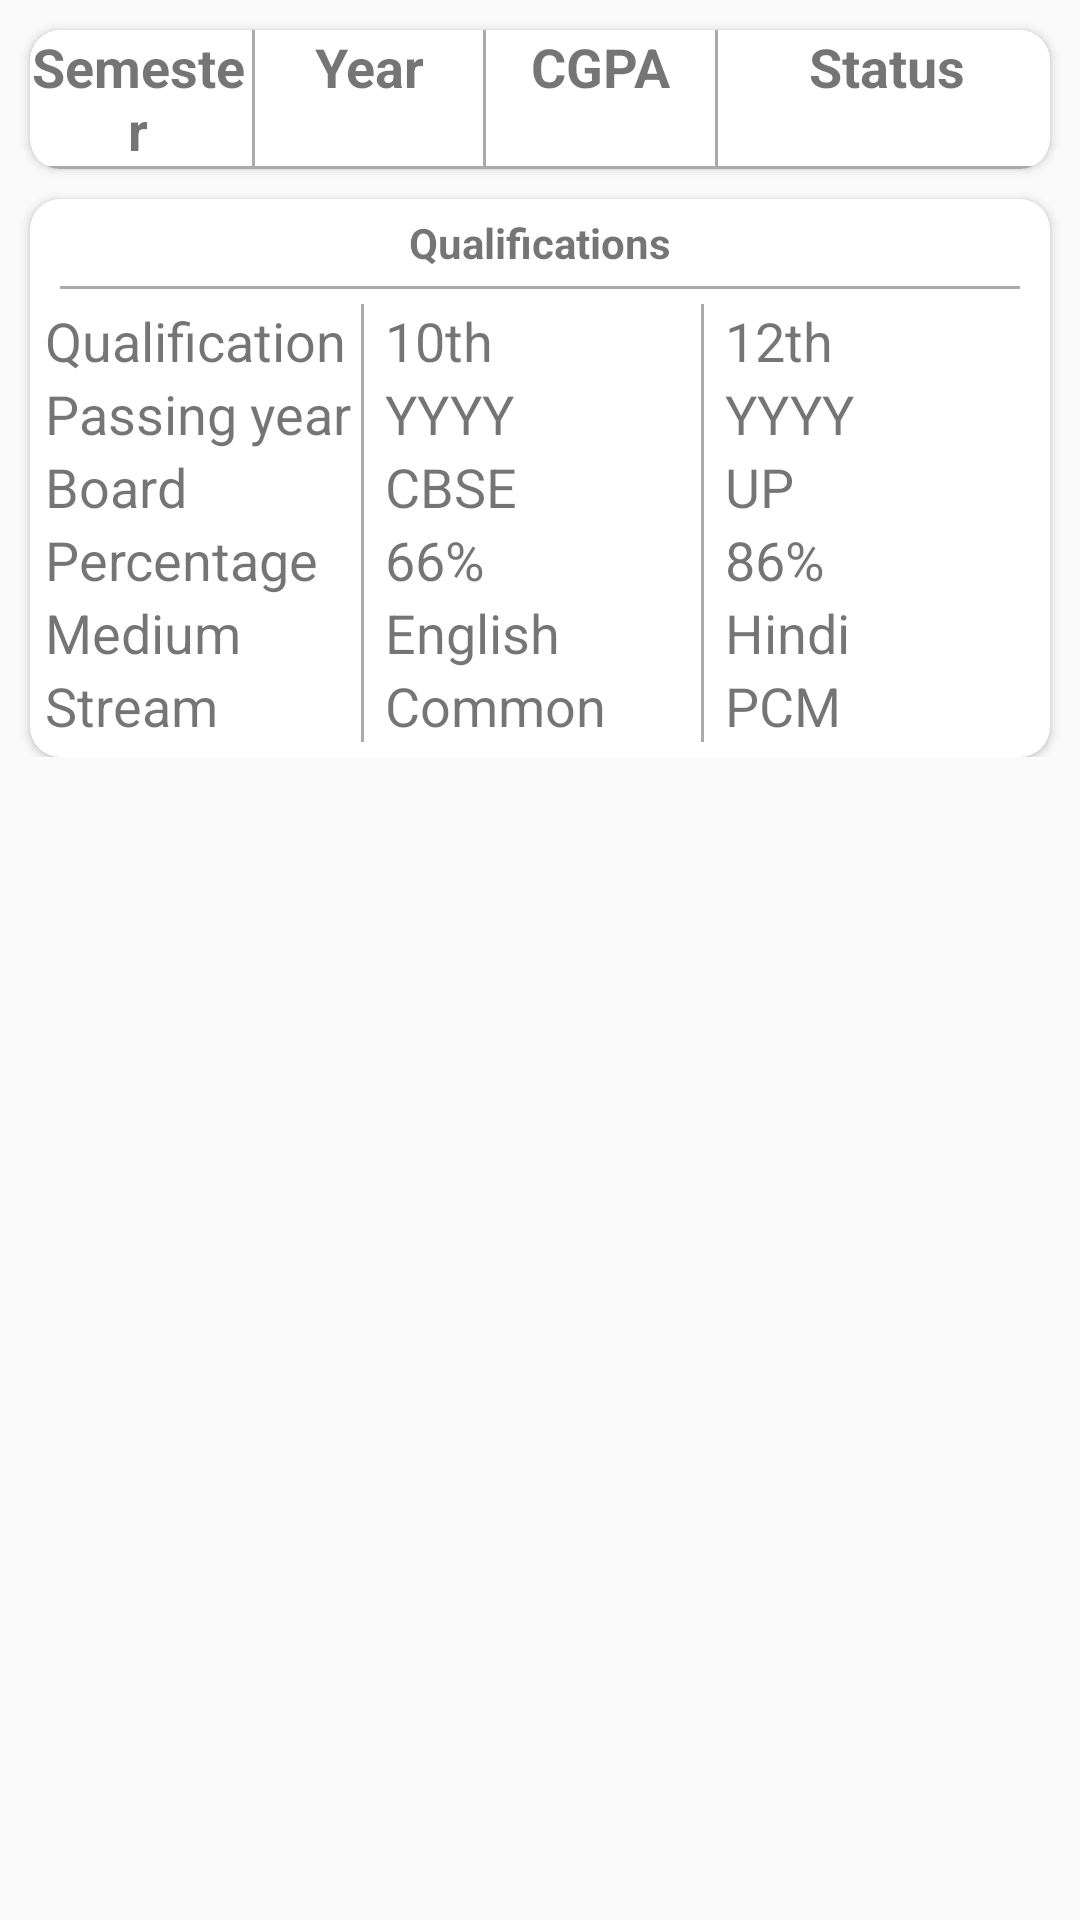

The Android layout XML behind this screen, and the referenced resources:
<!-- AndroidManifest.xml: application theme AppTheme -->
<!-- res/layout/fragment_acadmic_record.xml -->
<?xml version="1.0" encoding="utf-8"?>
<ScrollView xmlns:android="http://schemas.android.com/apk/res/android"
    xmlns:app="http://schemas.android.com/apk/res-auto"
    xmlns:tools="http://schemas.android.com/tools"
    android:layout_width="match_parent"
    android:layout_height="match_parent"
    android:background="@color/startBackground"
    tools:context=".AcadmicRecordFragment">

    <LinearLayout
        android:layout_width="match_parent"
        android:layout_height="wrap_content"
        android:gravity="center"
        android:orientation="vertical">

        <android.support.v7.widget.CardView
            android:layout_width="match_parent"
            android:layout_height="wrap_content"
            android:layout_marginStart="10dp"
            android:layout_marginTop="10dp"
            android:layout_marginEnd="10dp"
            app:cardCornerRadius="10dp">

            <LinearLayout
                android:layout_width="match_parent"
                android:layout_height="match_parent"
                android:orientation="vertical">

                <LinearLayout
                    android:layout_width="match_parent"
                    android:layout_height="wrap_content"
                    android:orientation="horizontal">

                    <TextView
                        android:id="@+id/list_view_sem"
                        style="@style/heading_style_small"
                        android:layout_width="0dp"
                        android:layout_height="wrap_content"
                        android:layout_weight="2"
                        android:text="@string/sem" />

                    <View style="@style/tbl_rt_border" />

                    <TextView
                        android:id="@+id/list_view_yr"
                        style="@style/heading_style_small"
                        android:layout_width="0dp"
                        android:layout_height="wrap_content"
                        android:layout_weight="2"
                        android:text="@string/year" />

                    <View style="@style/tbl_rt_border" />

                    <TextView
                        android:id="@+id/list_view_cgpa"
                        style="@style/heading_style_small"
                        android:layout_width="0dp"
                        android:layout_height="wrap_content"
                        android:layout_weight="2"
                        android:text="@string/cgpa" />

                    <View style="@style/tbl_rt_border" />

                    <TextView
                        android:id="@+id/list_view_status"
                        style="@style/heading_style_small"
                        android:layout_width="0dp"
                        android:layout_height="wrap_content"
                        android:layout_weight="3"
                        android:text="@string/status" />
                </LinearLayout>

                <View
                    android:layout_width="match_parent"
                    android:layout_height="1dp"
                    android:background="@android:color/darker_gray" />

                <TableLayout
                    android:id="@+id/sem_result_table_layout"
                    android:layout_width="match_parent"
                    android:layout_height="wrap_content">

                </TableLayout>
            </LinearLayout>

        </android.support.v7.widget.CardView>

        <android.support.v7.widget.CardView
            android:layout_width="match_parent"
            android:layout_height="wrap_content"
            android:layout_marginStart="10dp"
            android:layout_marginTop="10dp"
            android:layout_marginEnd="10dp"
            app:cardCornerRadius="10dp">

            <LinearLayout
                android:layout_width="match_parent"
                android:layout_height="wrap_content"
                android:orientation="vertical"
                android:padding="5dp">

                <TextView
                    style="@style/heading_style_big"
                    android:layout_width="wrap_content"
                    android:layout_height="wrap_content"
                    android:text="@string/qualifications" />

                <View style="@style/divider" />

                <TableLayout
                    android:layout_width="match_parent"
                    android:layout_height="wrap_content">

                    <TableRow>

                        <TextView
                            style="@style/detail_style"
                            android:layout_width="0dp"
                            android:layout_weight="1"
                            android:text="@string/qualification" />

                        <View style="@style/tbl_rt_border" />

                        <TextView
                            android:id="@+id/qualif_tenth_TV"
                            style="@style/detail_style"
                            android:layout_width="0dp"
                            android:layout_marginStart="5dp"
                            android:layout_weight="1"
                            android:text="10th" />

                        <View style="@style/tbl_rt_border" />

                        <TextView
                            android:id="@+id/qualif_twelfth_TV"
                            style="@style/detail_style"
                            android:layout_width="0dp"
                            android:layout_marginStart="5dp"
                            android:layout_weight="1"
                            android:text="12th" />

                    </TableRow>

                    <TableRow>

                        <TextView
                            style="@style/detail_style"
                            android:layout_width="0dp"
                            android:layout_weight="1"
                            android:text="@string/yop" />

                        <View style="@style/tbl_rt_border" />

                        <TextView
                            android:id="@+id/py_tenth_TV"
                            style="@style/detail_style"
                            android:layout_width="0dp"
                            android:layout_marginStart="5dp"
                            android:layout_weight="1"
                            android:text="YYYY" />

                        <View style="@style/tbl_rt_border" />

                        <TextView
                            android:id="@+id/py_twelfth_TV"
                            style="@style/detail_style"
                            android:layout_width="0dp"
                            android:layout_marginStart="5dp"
                            android:layout_weight="1"
                            android:text="YYYY" />

                    </TableRow>

                    <TableRow>

                        <TextView
                            style="@style/detail_style"
                            android:layout_width="0dp"
                            android:layout_weight="1"
                            android:text="@string/board" />

                        <View style="@style/tbl_rt_border" />

                        <TextView
                            android:id="@+id/board_tenth_TV"
                            style="@style/detail_style"
                            android:layout_width="0dp"
                            android:layout_marginStart="5dp"
                            android:layout_weight="1"
                            android:text="CBSE" />

                        <View style="@style/tbl_rt_border" />

                        <TextView
                            android:id="@+id/board_twelfth_TV"
                            style="@style/detail_style"
                            android:layout_width="0dp"
                            android:layout_marginStart="5dp"
                            android:layout_weight="1"
                            android:text="UP" />

                    </TableRow>

                    <TableRow>

                        <TextView
                            style="@style/detail_style"
                            android:layout_width="0dp"
                            android:layout_weight="1"
                            android:text="@string/percentage" />

                        <View style="@style/tbl_rt_border" />

                        <TextView
                            android:id="@+id/perc_tenth_TV"
                            style="@style/detail_style"
                            android:layout_width="0dp"
                            android:layout_marginStart="5dp"
                            android:layout_weight="1"
                            android:text="66%" />

                        <View style="@style/tbl_rt_border" />

                        <TextView
                            android:id="@+id/perc_twelfth_TV"
                            style="@style/detail_style"
                            android:layout_width="0dp"
                            android:layout_marginStart="5dp"
                            android:layout_weight="1"
                            android:text="86%" />

                    </TableRow>

                    <TableRow>

                        <TextView
                            style="@style/detail_style"
                            android:layout_width="0dp"
                            android:layout_weight="1"
                            android:text="@string/medium" />

                        <View style="@style/tbl_rt_border" />

                        <TextView
                            android:id="@+id/medium_tenth_TV"
                            style="@style/detail_style"
                            android:layout_width="0dp"
                            android:layout_marginStart="5dp"
                            android:layout_weight="1"
                            android:text="English" />

                        <View style="@style/tbl_rt_border" />

                        <TextView
                            android:id="@+id/medium_twelfth_TV"
                            style="@style/detail_style"
                            android:layout_width="0dp"
                            android:layout_marginStart="5dp"
                            android:layout_weight="1"
                            android:text="Hindi" />

                    </TableRow>

                    <TableRow>

                        <TextView
                            style="@style/detail_style"
                            android:layout_width="0dp"
                            android:layout_weight="1"
                            android:text="@string/stream" />

                        <View style="@style/tbl_rt_border" />

                        <TextView
                            android:id="@+id/stream_tenth_TV"
                            style="@style/detail_style"
                            android:layout_width="0dp"
                            android:layout_marginStart="5dp"
                            android:layout_weight="1"
                            android:text="Common" />

                        <View style="@style/tbl_rt_border" />

                        <TextView
                            android:id="@+id/stream_twelfth_TV"
                            style="@style/detail_style"
                            android:layout_width="0dp"
                            android:layout_marginStart="5dp"
                            android:layout_weight="1"
                            android:text="PCM" />


                    </TableRow>
                </TableLayout>
            </LinearLayout>
        </android.support.v7.widget.CardView>
    </LinearLayout>

</ScrollView>
<!-- resources referenced by this layout -->
<resources>
  <string name="board">Board</string>
  <string name="cgpa">CGPA</string>
  <string name="medium">Medium</string>
  <string name="percentage">Percentage</string>
  <string name="qualification">Qualification</string>
  <string name="qualifications">Qualifications</string>
  <string name="sem">Semester</string>
  <string name="status">Status</string>
  <string name="stream">Stream</string>
  <string name="year">Year</string>
  <string name="yop">Passing year</string>
  <style name="detail_style">
          <item name="android:textColor">@color/allTextColor</item>
          <item name="android:textSize">@dimen/desc_size</item>
      </style>
  <style name="divider">
          <item name="android:layout_width">match_parent</item>
          <item name="android:layout_height">1dp</item>
          <item name="android:layout_margin">5dp</item>
          <item name="android:background">@android:color/darker_gray</item>
      </style>
  <style name="heading_style_big">
          <item name="android:textColor">@color/allTextColor</item>
          <item name="android:textSize">@dimen/heading_size_big</item>
          <item name="android:layout_gravity">center</item>
          <item name="android:textStyle">bold</item>
      </style>
  <style name="heading_style_small">
          <item name="android:textColor">@color/allTextColor</item>
          <item name="android:textSize">@dimen/desc_size</item>
          <item name="android:gravity">center</item>
          <item name="android:textStyle">bold</item>
      </style>
  <style name="tbl_rt_border">
          <item name="android:layout_width">1dp</item>
          <item name="android:layout_height">match_parent</item>
          <item name="android:layout_marginStart">2dp</item>
          <item name="android:layout_marginEnd">2dp</item>
          <item name="android:background">@android:color/darker_gray</item>
      </style>
  <style name="AppTheme" parent="Theme.AppCompat.Light.DarkActionBar">
          
          <item name="colorPrimary">@color/colorPrimary</item>
          <item name="colorPrimaryDark">@color/colorPrimaryDark</item>
          <item name="android:fontFamily">sans-serif</item>
          <item name="colorAccent">@color/colorAccent</item>
      </style>
  <dimen name="desc_size">18dp</dimen>
  <!-- not gathered from this repository: default colours our renderer supplied (Android Studio template values) -->
  <color name="colorPrimary">#FF6200EE</color>
  <color name="colorPrimaryDark">#FF3700B3</color>
  <color name="colorAccent">#FF03DAC5</color>
</resources>
